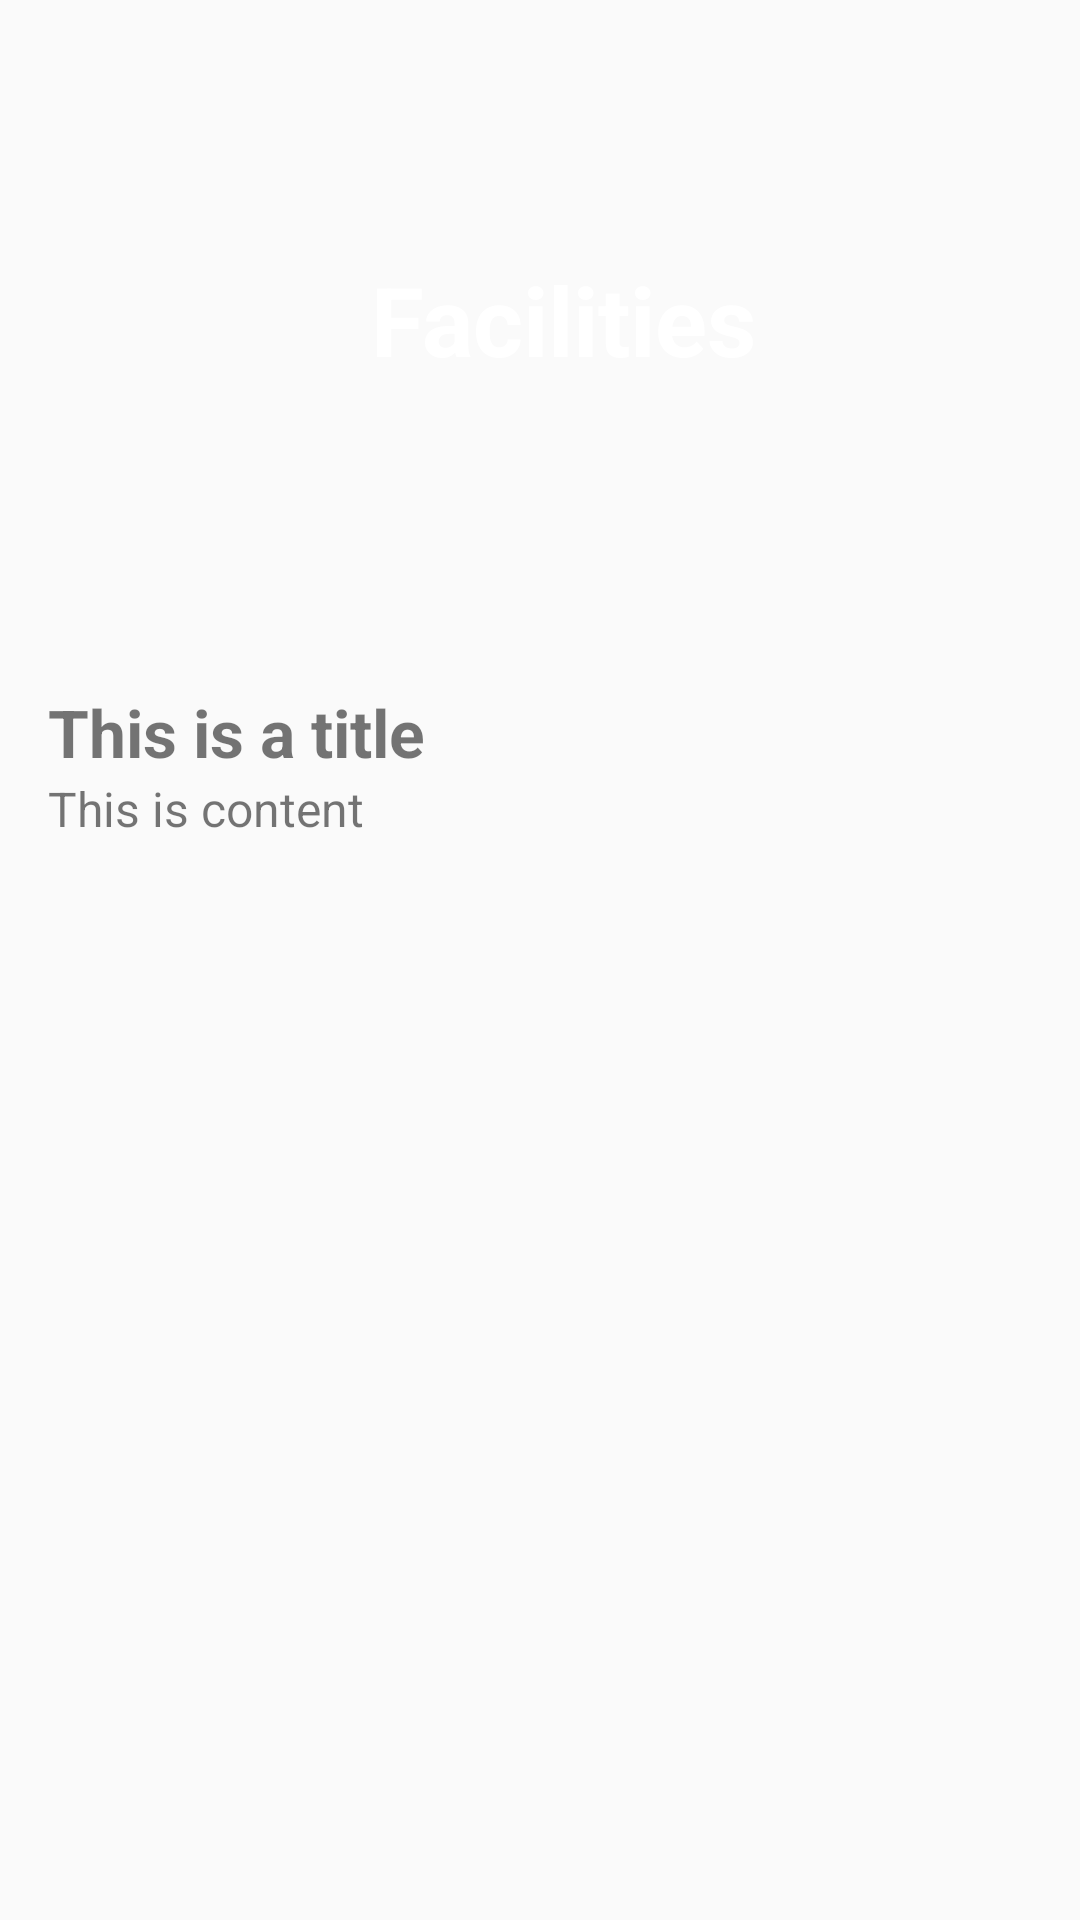

Here is an Android app screen rendered from its layout file. Give the layout XML and the strings, colors and styles it references.
<!-- AndroidManifest.xml: application theme Theme.AssignmentOne -->
<!-- res/layout/activity_detail.xml -->
<?xml version="1.0" encoding="utf-8"?>
<LinearLayout xmlns:android="http://schemas.android.com/apk/res/android"
    android:layout_width="match_parent"
    android:layout_height="match_parent"
    android:orientation="vertical">

    
    <FrameLayout
        android:layout_width="match_parent"
        android:layout_height="0dp"
        android:layout_weight="1">

        <ImageView
            android:layout_width="match_parent"
            android:layout_height="match_parent"
            android:contentDescription="@string/banner_description"
            android:scaleType="centerCrop"
            android:src="@drawable/img_main_banner" />

        <LinearLayout
            android:layout_width="wrap_content"
            android:layout_height="wrap_content"
            android:layout_gravity="center"
            android:gravity="center_vertical"
            android:orientation="horizontal"
            android:padding="@dimen/banner_padding">

            <ImageView
                android:id="@+id/detail_icon"
                android:layout_width="wrap_content"
                android:layout_height="wrap_content"
                android:contentDescription="@string/detail_icon_description"
                android:scaleType="fitCenter"
                android:src="@drawable/img_btn_facilities" />

            <TextView
                android:id="@+id/detail_section_title"
                android:layout_width="wrap_content"
                android:layout_height="wrap_content"
                android:paddingStart="@dimen/screen_padding"
                android:paddingLeft="@dimen/screen_padding"
                android:text="@string/facilities"
                android:textColor="@android:color/white"
                android:textSize="@dimen/section_title_size"
                android:textStyle="bold" />
        </LinearLayout>
    </FrameLayout>

    
    <LinearLayout
        android:layout_width="match_parent"
        android:layout_height="0dp"
        android:layout_weight="2"
        android:orientation="vertical"
        android:padding="@dimen/screen_padding">

        <TextView
            android:id="@+id/detail_title"
            android:layout_width="match_parent"
            android:layout_height="wrap_content"
            android:text="@string/detail_title_placeholder"
            android:textSize="@dimen/detail_title_size"
            android:textStyle="bold" />

        <ScrollView
            android:layout_width="match_parent"
            android:layout_height="0dp"
            android:layout_weight="1">

            <TextView
                android:id="@+id/detail_content"
                android:layout_width="match_parent"
                android:layout_height="wrap_content"
                android:lineSpacingExtra="@dimen/text_spacing"
                android:text="@string/detail_content_placeholder"
                android:textSize="@dimen/content_text_size" />
        </ScrollView>
    </LinearLayout>

</LinearLayout>
<!-- resources referenced by this layout -->
<resources>
  <dimen name="banner_padding">16dp</dimen>
  <dimen name="content_text_size">16sp</dimen>
  <dimen name="detail_title_size">22sp</dimen>
  <dimen name="screen_padding">16dp</dimen>
  <dimen name="section_title_size">32sp</dimen>
  <dimen name="text_spacing">4dp</dimen>
  <string name="banner_description">Campus view</string>
  <string name="detail_content_placeholder">This is content</string>
  <string name="detail_icon_description">Section image</string>
  <string name="detail_title_placeholder">This is a title</string>
  <string name="facilities">Facilities</string>
  <style name="Theme.AssignmentOne" parent="Theme.AppCompat.Light.NoActionBar" />
</resources>
